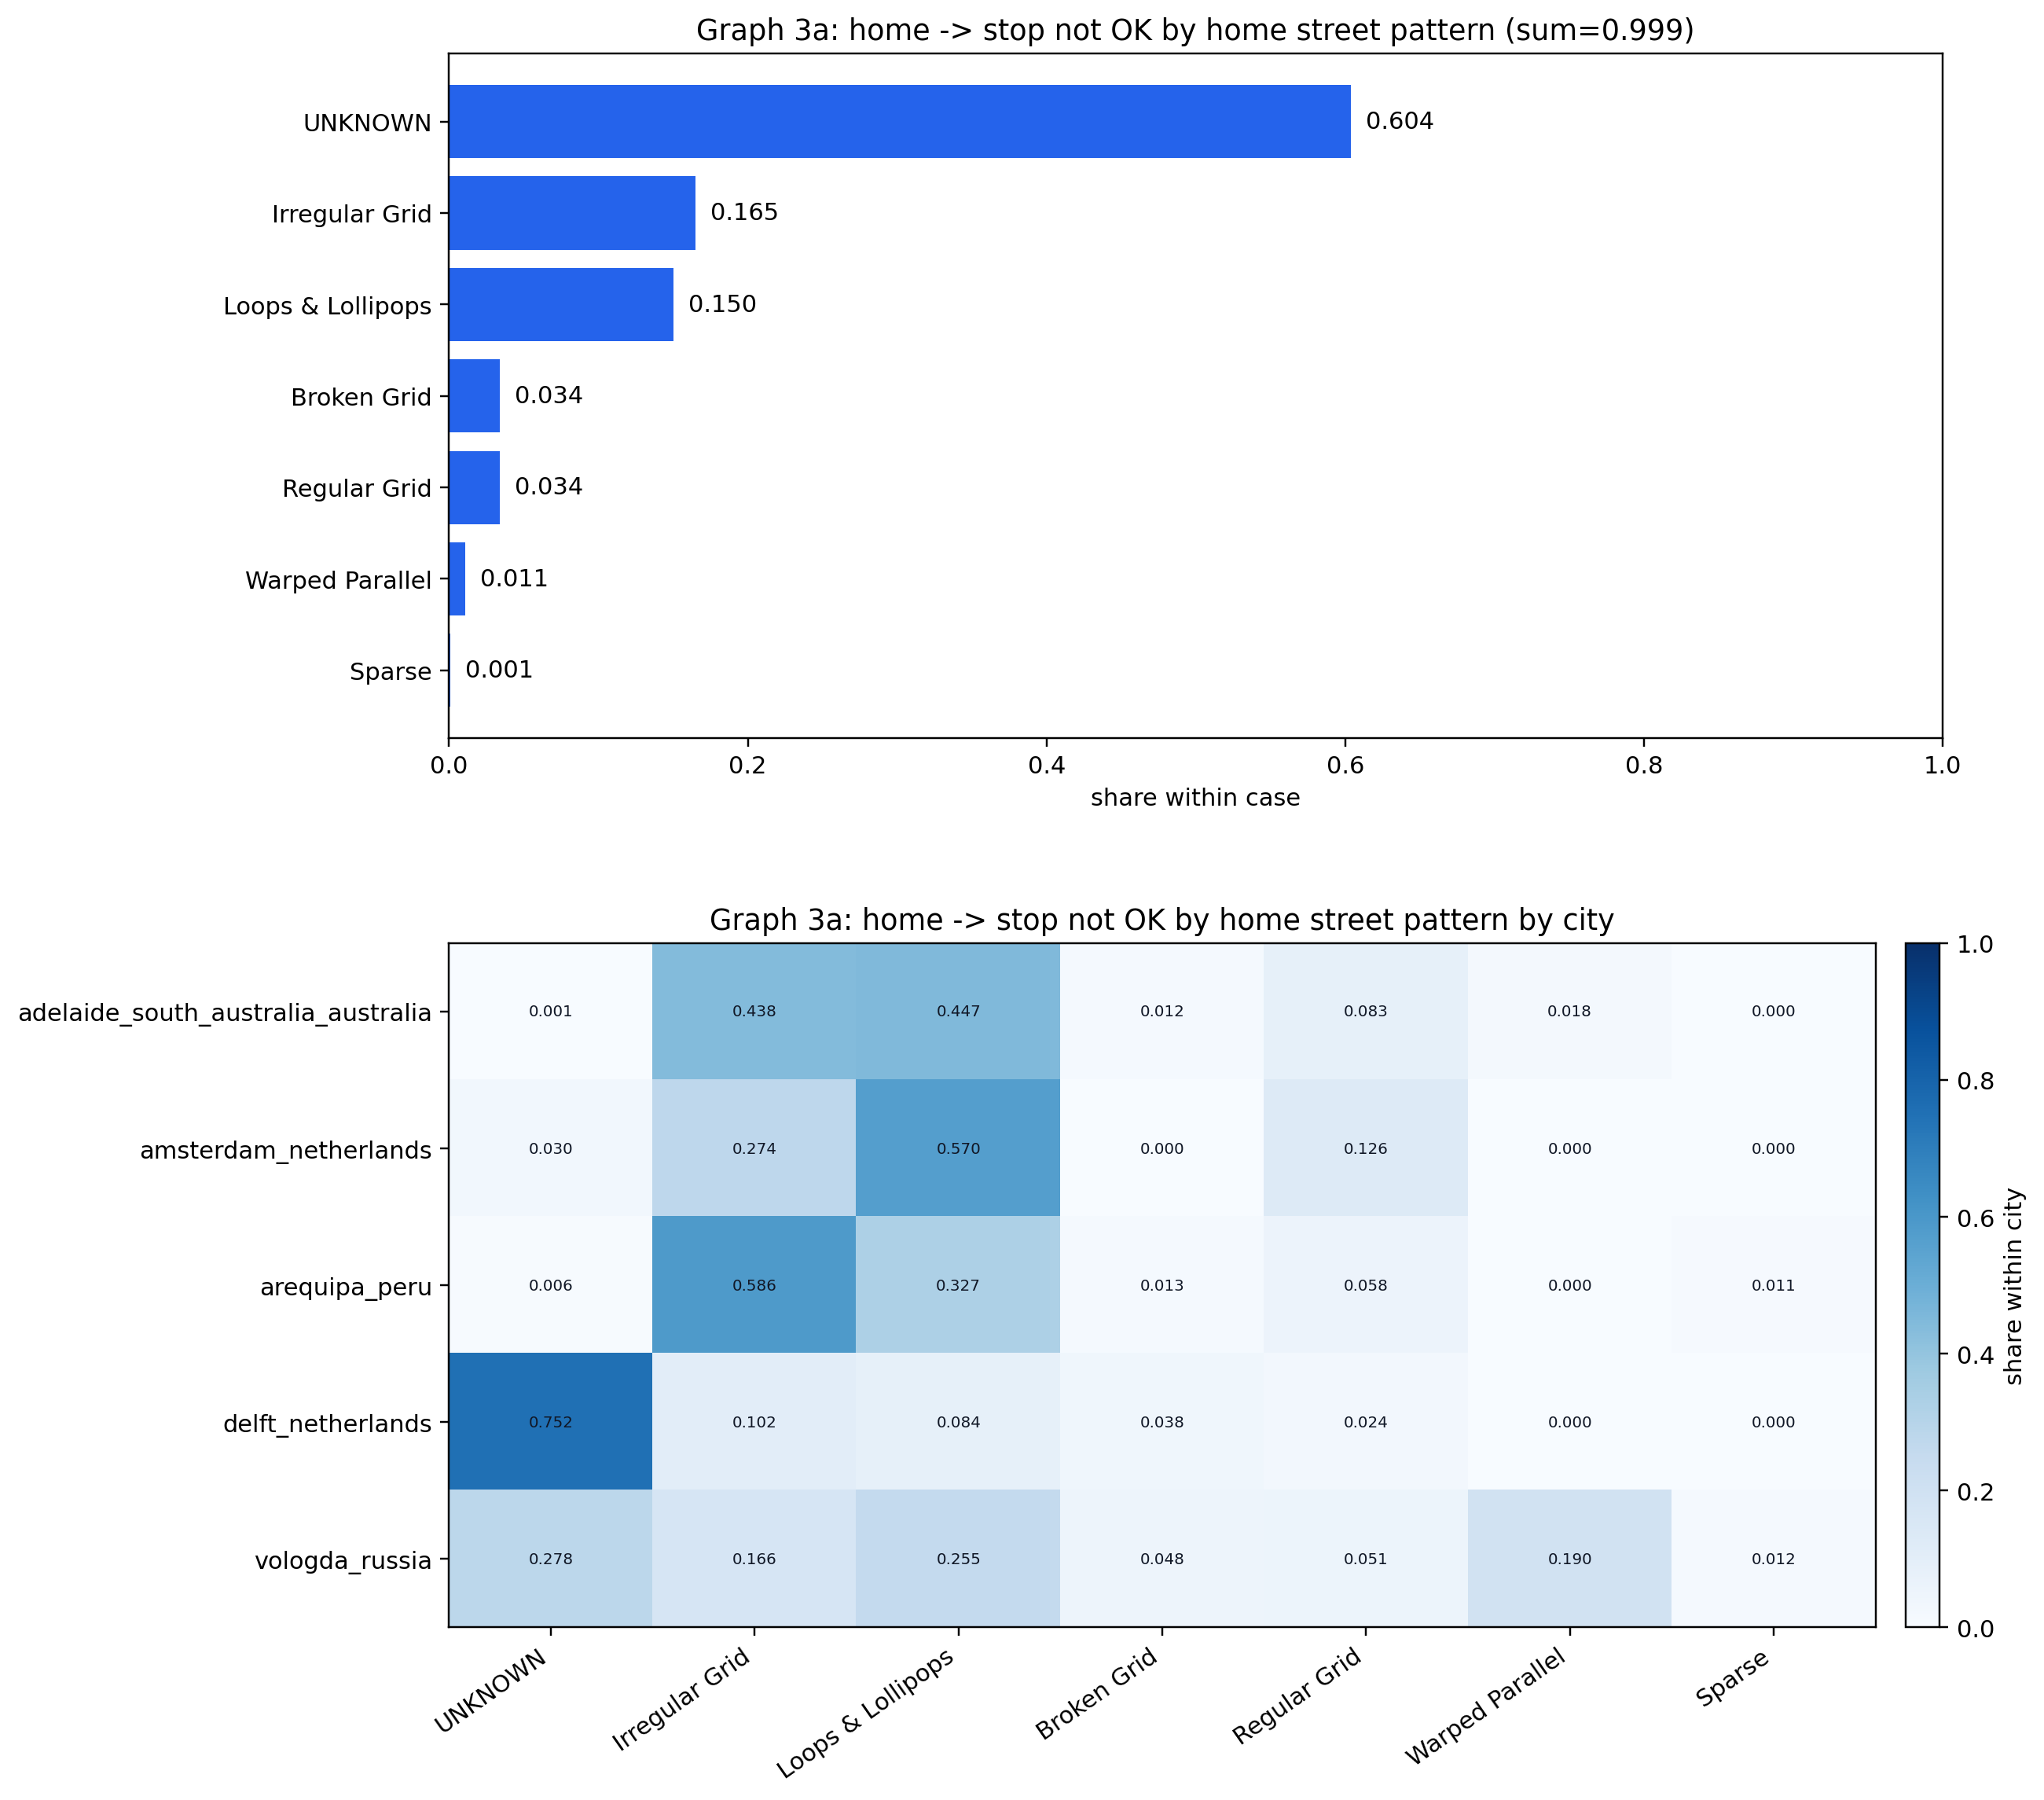

The file beside this chart, header and first rows:
city, pattern_value, pattern_context, n, share
adelaide_south_australia_australia, Loops & Lollipops, home, 1533, 0.447
adelaide_south_australia_australia, Irregular Grid, home, 1503, 0.438
adelaide_south_australia_australia, Regular Grid, home, 286.0, 0.083
adelaide_south_australia_australia, Warped Parallel, home, 62.0, 0.018
adelaide_south_australia_australia, Broken Grid, home, 40.0, 0.012
adelaide_south_australia_australia, UNKNOWN, home, 5.0, 0.001
adelaide_south_australia_australia, Sparse, home, 0.0, 0.0
amsterdam_netherlands, Loops & Lollipops, home, 77.0, 0.57
amsterdam_netherlands, Irregular Grid, home, 37.0, 0.274
amsterdam_netherlands, Regular Grid, home, 17.0, 0.126
amsterdam_netherlands, UNKNOWN, home, 4.0, 0.03
amsterdam_netherlands, Broken Grid, home, 0.0, 0.0
amsterdam_netherlands, Sparse, home, 0.0, 0.0
amsterdam_netherlands, Warped Parallel, home, 0.0, 0.0
arequipa_peru, Irregular Grid, home, 417.0, 0.586
arequipa_peru, Loops & Lollipops, home, 233.0, 0.327
arequipa_peru, Regular Grid, home, 41.0, 0.058
arequipa_peru, Broken Grid, home, 9.0, 0.013
arequipa_peru, Sparse, home, 8.0, 0.011
arequipa_peru, UNKNOWN, home, 4.0, 0.006
arequipa_peru, Warped Parallel, home, 0.0, 0.0
delft_netherlands, UNKNOWN, home, 15088, 0.752
delft_netherlands, Irregular Grid, home, 2053, 0.102
delft_netherlands, Loops & Lollipops, home, 1685, 0.084
delft_netherlands, Broken Grid, home, 772.0, 0.038
delft_netherlands, Regular Grid, home, 473.0, 0.024
delft_netherlands, Sparse, home, 0.0, 0.0
delft_netherlands, Warped Parallel, home, 0.0, 0.0
vologda_russia, UNKNOWN, home, 335.0, 0.278
vologda_russia, Loops & Lollipops, home, 307.0, 0.255
vologda_russia, Warped Parallel, home, 229.0, 0.19
vologda_russia, Irregular Grid, home, 200.0, 0.166
vologda_russia, Regular Grid, home, 61.0, 0.051
vologda_russia, Broken Grid, home, 58.0, 0.048
vologda_russia, Sparse, home, 14.0, 0.012
